Run: headless pygame with SDL's dummy video driver; simulated clock (each Clock.tick advances the game by its frame time, no real sleeping); random seed 0; keys injected as events and as key.get_pressed() state; no mouse input; restart key R tapped at the start of phases 3 and 4.
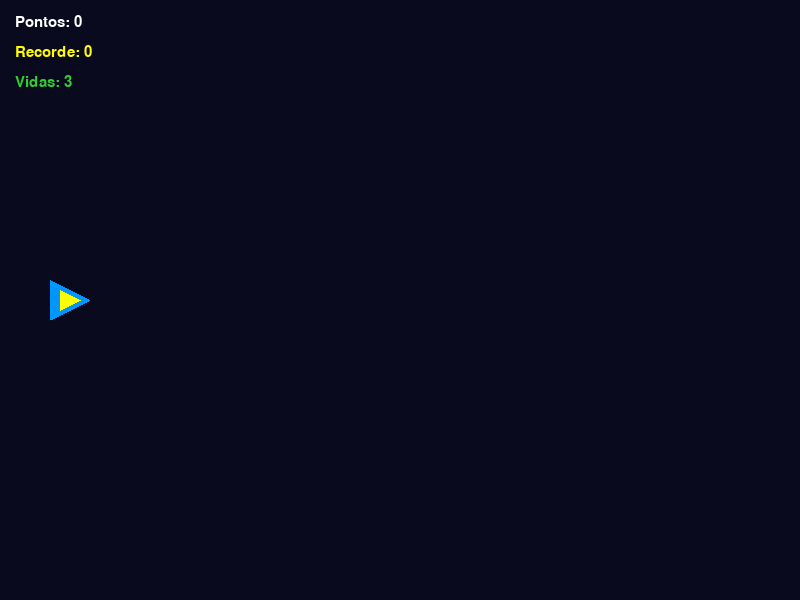
Frame 1 of 4 · flips 1–60 · no input
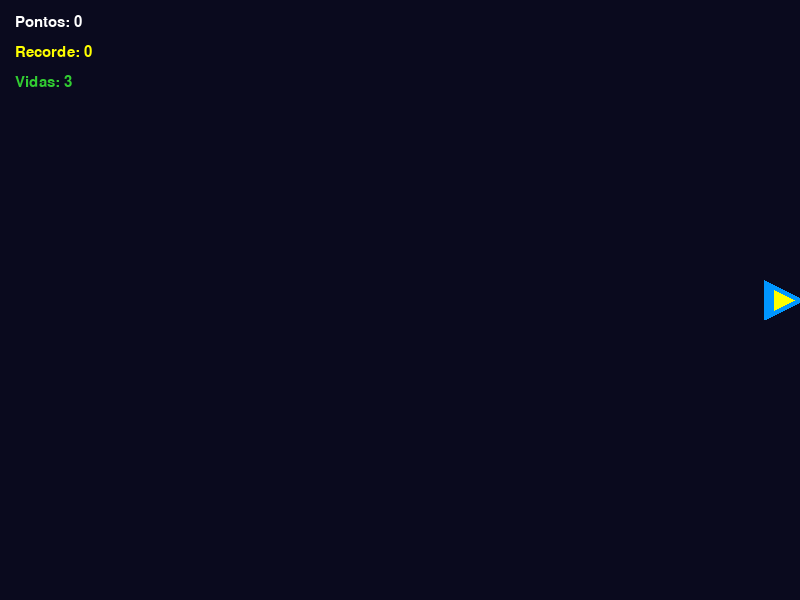
Frame 2 of 4 · flips 61–180 · tapped SPACE, RETURN · held RIGHT (→), D
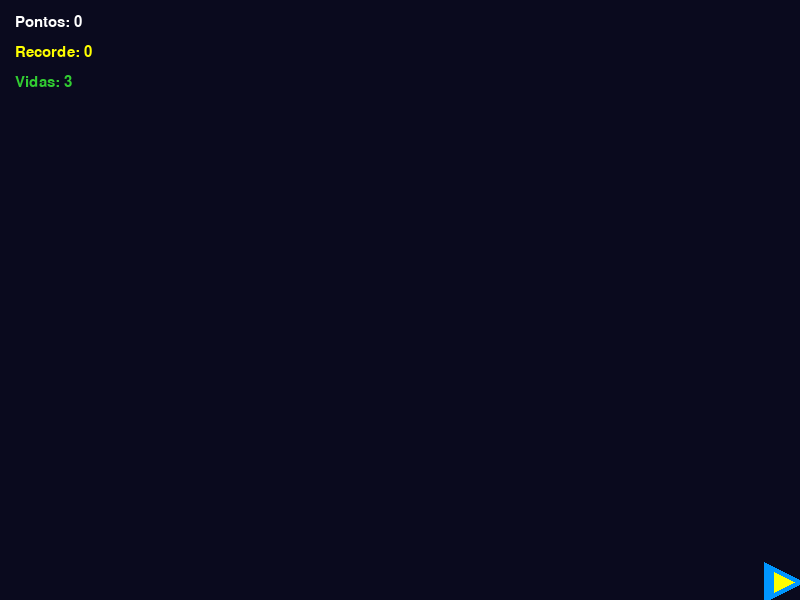
Frame 3 of 4 · flips 181–300 · tapped R · held DOWN (↓), S
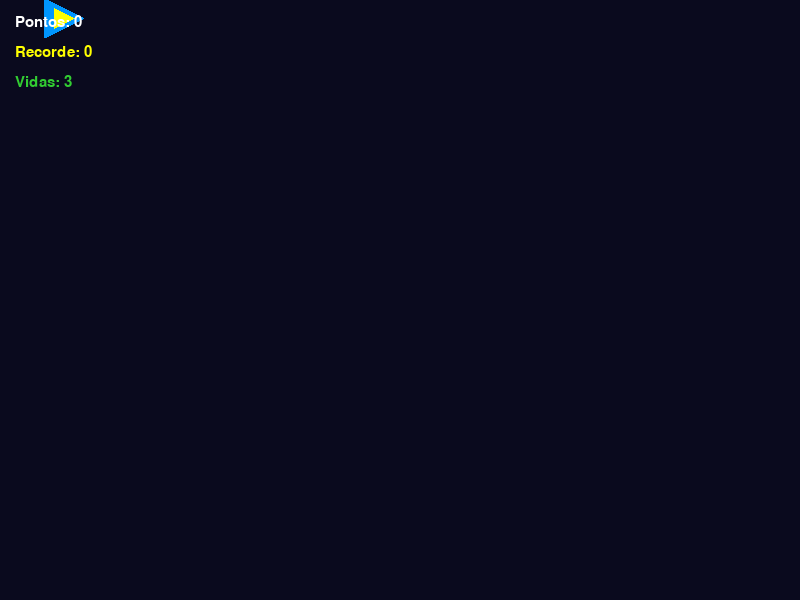
Frame 4 of 4 · flips 301–420 · tapped R · held LEFT (←), A, UP (↑), W

The pygame program that drew these frames:

import random
import sys
import pygame

# Inicialização do Pygame
pygame.init()
pygame.font.init()

# Configurações da Tela (Paisagem/Horizontal)
LARGURA = 800
ALTURA = 600
TELA = pygame.display.set_mode((LARGURA, ALTURA))
pygame.display.set_caption("Jogo da Navinha - Com Obstáculos Maiores")

# Cores
BRANCO = (255, 255, 255)
PRETO = (10, 10, 30)
AZUL = (0, 150, 255)
VERMELHO = (255, 60, 60)
AMARELO = (255, 255, 0)
VERDE = (50, 205, 50)
CINZA = (120, 120, 130)
CINZA_ESCURO = (70, 70, 80)

# Relógio para controle de FPS
relogio = pygame.time.Clock()
FPS = 60

# Fonte de texto
FONTE = pygame.font.SysFont("arial", 22)
FONTE_FIM = pygame.font.SysFont("arial", 48, bold=True)


class Jogador(pygame.sprite.Sprite):

  def __init__(self):
    super().__init__()
    self.image = pygame.Surface((40, 40), pygame.SRCALPHA)
    pygame.draw.polygon(self.image, AZUL, [(0, 0), (40, 20), (0, 40)])
    pygame.draw.polygon(self.image, AMARELO, [(10, 10), (30, 20), (10, 30)])

    self.rect = self.image.get_rect()
    self.rect.left = 50
    self.rect.centery = ALTURA // 2
    self.velocidade = 6
    self.vidas = 3

  def update(self):
    teclas = pygame.key.get_pressed()
    if (
        teclas[pygame.K_LEFT] or teclas[pygame.K_a]
    ) and self.rect.left > 0:
      self.rect.x -= self.velocidade
    if (
        teclas[pygame.K_RIGHT] or teclas[pygame.K_d]
    ) and self.rect.right < LARGURA:
      self.rect.x += self.velocidade
    if (
        teclas[pygame.K_UP] or teclas[pygame.K_w]
    ) and self.rect.top > 0:
      self.rect.y -= self.velocidade
    if (
        teclas[pygame.K_DOWN] or teclas[pygame.K_s]
    ) and self.rect.bottom < ALTURA:
      self.rect.y += self.velocidade


class Tiro(pygame.sprite.Sprite):

  def __init__(self, x, y):
    super().__init__()
    self.image = pygame.Surface((14, 6))
    self.image.fill(AMARELO)
    self.rect = self.image.get_rect()
    self.rect.left = x
    self.rect.centery = y
    self.velocidade = 10

  def update(self):
    self.rect.x += self.velocidade
    if self.rect.left > LARGURA:
      self.kill()


class Inimigo(pygame.sprite.Sprite):

  def __init__(self, velocidade_extra=0):
    super().__init__()
    self.image = pygame.Surface((35, 35), pygame.SRCALPHA)
    pygame.draw.rect(self.image, VERMELHO, (5, 5, 25, 20), border_radius=4)
    pygame.draw.rect(self.image, BRANCO, (10, 8, 6, 6))
    pygame.draw.rect(self.image, BRANCO, (10, 21, 6, 6))

    self.rect = self.image.get_rect()
    self.rect.x = random.randint(LARGURA + 20, LARGURA + 100)
    self.rect.y = random.randint(0, ALTURA - self.rect.height)
    self.velocidade = random.randint(3, 5) + velocidade_extra

  def update(self):
    self.rect.x -= self.velocidade
    if self.rect.right < 0:
      self.kill()


class Obstaculo(pygame.sprite.Sprite):
  """Obstáculo maior apenas para desviar (tiros passam direto)"""

  def __init__(self):
    super().__init__()
    # Tamanho aumentado para 45 de largura e 100 de altura
    self.image = pygame.Surface((45, 100), pygame.SRCALPHA)
    pygame.draw.rect(self.image, CINZA, (0, 0, 45, 100), border_radius=8)
    pygame.draw.rect(
        self.image, CINZA_ESCURO, (5, 5, 35, 90), border_radius=6
    )

    self.rect = self.image.get_rect()
    self.rect.x = random.randint(LARGURA + 20, LARGURA + 150)
    self.rect.y = random.randint(0, ALTURA - self.rect.height)
    self.velocidade = random.randint(4, 6)

  def update(self):
    self.rect.x -= self.velocidade
    if self.rect.right < 0:
      self.kill()


# Grupos de Sprites
todos_sprites = pygame.sprite.Group()
inimigos = pygame.sprite.Group()
obstaculos = pygame.sprite.Group()
tiros = pygame.sprite.Group()

# Instanciando o Jogador
jogador = Jogador()
todos_sprites.add(jogador)

# Variáveis do Jogo e Placares
pontos = 0
recorde = 0
rodando = True
game_over = False

# Eventos customizados para criar inimigos e obstáculos
ADICIONAR_INIMIGO = pygame.USEREVENT + 1
ADICIONAR_OBSTACULO = pygame.USEREVENT + 2

pygame.time.set_timer(ADICIONAR_INIMIGO, 1500)
pygame.time.set_timer(ADICIONAR_OBSTACULO, 2500)  # Intervalo ajustado para o tamanho maior

# Loop Principal do Jogo
while rodando:
  relogio.tick(FPS)

  for evento in pygame.event.get():
    if evento.type == pygame.QUIT:
      rodando = False

    elif evento.type == pygame.KEYDOWN:
      if evento.key == pygame.K_SPACE and not game_over:
        tiro = Tiro(jogador.rect.right, jogador.rect.centery)
        todos_sprites.add(tiro)
        tiros.add(tiro)
      elif evento.key == pygame.K_r and game_over:
        # Reiniciar o jogo
        game_over = False
        pontos = 0
        jogador.vidas = 3
        jogador.rect.left = 50
        jogador.rect.centery = ALTURA // 2
        # Limpar todos os elementos da tela
        for i in inimigos:
          i.kill()
        for o in obstaculos:
          o.kill()
        for t in tiros:
          t.kill()
        pygame.time.set_timer(ADICIONAR_INIMIGO, 1500)
        pygame.time.set_timer(ADICIONAR_OBSTACULO, 2500)

    elif evento.type == ADICIONAR_INIMIGO and not game_over:
      novo_intervalo = max(400, 1500 - (pontos * 10))
      pygame.time.set_timer(ADICIONAR_INIMIGO, int(novo_intervalo))

      bonus_vel = pontos // 50
      inimigo = Inimigo(velocidade_extra=bonus_vel)
      todos_sprites.add(inimigo)
      inimigos.add(inimigo)

    elif evento.type == ADICIONAR_OBSTACULO and not game_over:
      obstaculo = Obstaculo()
      todos_sprites.add(obstaculo)
      obstaculos.add(obstaculo)

  if not game_over:
    todos_sprites.update()

    # Colisão 1: Tiros vs Inimigos (Destrói o inimigo e o tiro)
    colisoes_tiro_inimigo = pygame.sprite.groupcollide(
        tiros, inimigos, True, True
    )
    for colisao in colisoes_tiro_inimigo:
      pontos += 10

    # Colisão 2: Inimigos vs Jogador
    colisoes_jogador_inimigo = pygame.sprite.spritecollide(
        jogador, inimigos, True
    )
    if colisoes_jogador_inimigo:
      jogador.vidas -= 1

    # Colisão 3: Obstáculos vs Jogador
    colisoes_jogador_obstaculo = pygame.sprite.spritecollide(
        jogador, obstaculos, True
    )
    if colisoes_jogador_obstaculo:
      jogador.vidas -= 1

    # Checa Game Over
    if jogador.vidas <= 0:
      game_over = True
      pygame.time.set_timer(ADICIONAR_INIMIGO, 0)
      pygame.time.set_timer(ADICIONAR_OBSTACULO, 0)
      if pontos > recorde:
        recorde = pontos

  # Renderização
  TELA.fill(PRETO)
  todos_sprites.draw(TELA)

  # Textos do HUD
  texto_pontos = FONTE.render(f"Pontos: {pontos}", True, BRANCO)
  texto_recorde = FONTE.render(f"Recorde: {recorde}", True, AMARELO)
  texto_vidas = FONTE.render(f"Vidas: {jogador.vidas}", True, VERDE)

  TELA.blit(texto_pontos, (15, 15))
  TELA.blit(texto_recorde, (15, 45))
  TELA.blit(texto_vidas, (15, 75))

  if game_over:
    superficie_fim = pygame.Surface((LARGURA, ALTURA), pygame.SRCALPHA)
    superficie_fim.fill((0, 0, 0, 180))
    TELA.blit(superficie_fim, (0, 0))

    msg_game_over = FONTE_FIM.render("FIM DE JOGO", True, VERMELHO)
    msg_pontos_finais = FONTE.render(
        f"Sua Pontuação: {pontos}", True, BRANCO
    )
    msg_recorde_tela = FONTE.render(
        f"Maior Pontuação: {recorde}", True, AMARELO
    )
    msg_reiniciar = FONTE.render(
        "Pressione 'R' para Reiniciar ou ESC para sair", True, BRANCO
    )

    TELA.blit(
        msg_game_over,
        (LARGURA // 2 - msg_game_over.get_width() // 2, ALTURA // 2 - 90),
    )
    TELA.blit(
        msg_pontos_finais,
        (
            LARGURA // 2 - msg_pontos_finais.get_width() // 2,
            ALTURA // 2 - 30,
        ),
    )
    TELA.blit(
        msg_recorde_tela,
        (LARGURA // 2 - msg_recorde_tela.get_width() // 2, ALTURA // 2 + 10),
    )
    TELA.blit(
        msg_reiniciar,
        (LARGURA // 2 - msg_reiniciar.get_width() // 2, ALTURA // 2 + 70),
    )

    teclas = pygame.key.get_pressed()
    if teclas[pygame.K_ESCAPE]:
      rodando = False

  pygame.display.flip()

pygame.quit()
sys.exit()
